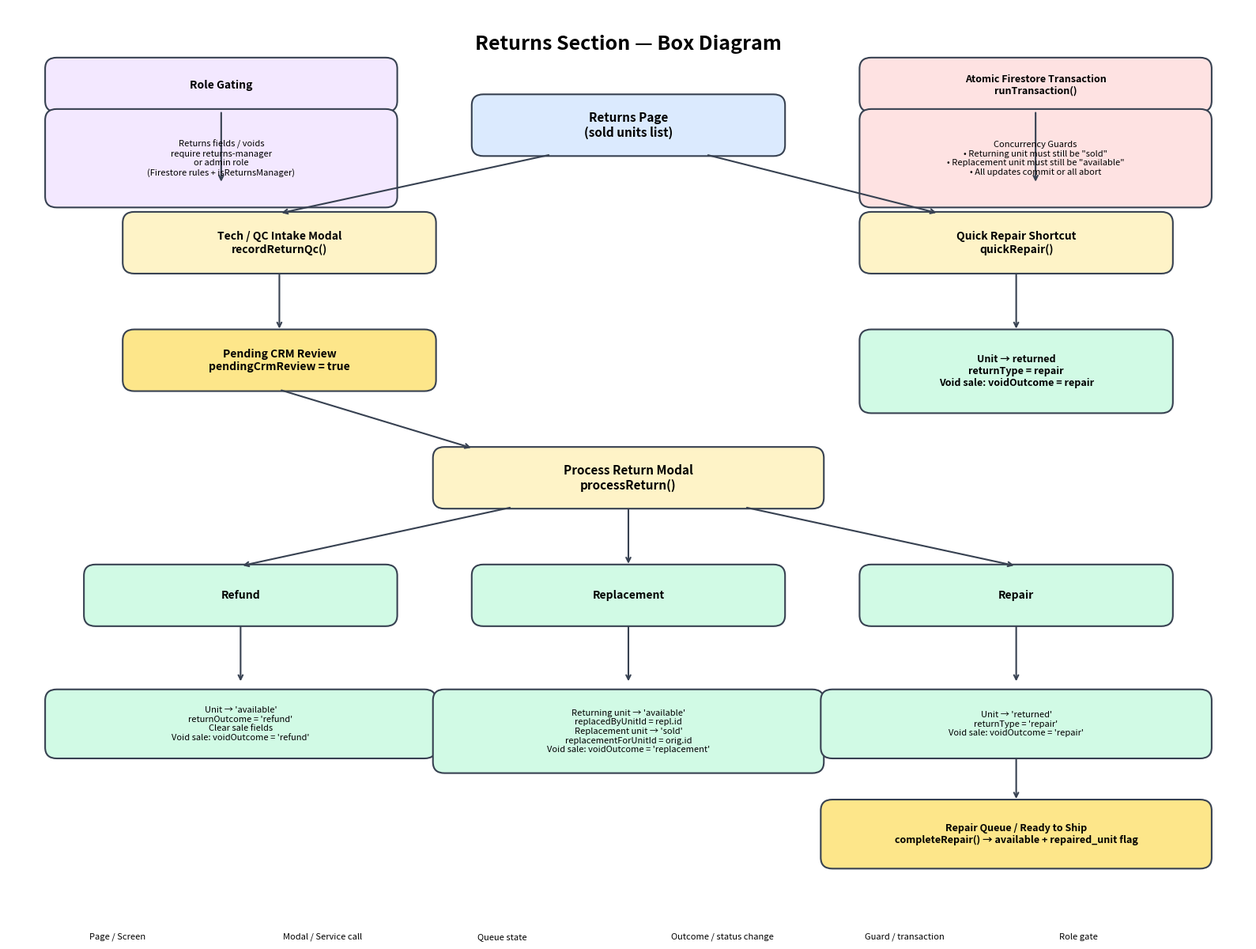

Here is the Python script that generated this plot: (Note: this script raises an exception after producing the figure.)
"""Draw a box diagram of the production-hardened Returns workflow."""

import matplotlib.pyplot as plt
import matplotlib.patches as mpatches
from matplotlib.patches import FancyBboxPatch, FancyArrowPatch

fig, ax = plt.subplots(figsize=(16, 12))
ax.set_xlim(0, 16)
ax.set_ylim(0, 12)
ax.axis('off')

# Palette
colors = {
    'page': '#dbeafe',      # blue-100
    'modal': '#fef3c7',     # amber-100
    'queue': '#fde68a',     # amber-200
    'action': '#d1fae5',    # emerald-100
    'guard': '#fee2e2',     # red-100
    'db': '#e0e7ff',        # indigo-100
    'role': '#f3e8ff',      # purple-100
}

def box(x, y, w, h, text, color, fontsize=9, bold=False):
    style = "round,pad=0.02,rounding_size=0.15"
    patch = FancyBboxPatch((x, y), w, h, boxstyle=style, facecolor=color, edgecolor='#374151', linewidth=1.5)
    ax.add_patch(patch)
    weight = 'bold' if bold else 'normal'
    ax.text(x + w/2, y + h/2, text, ha='center', va='center', fontsize=fontsize, weight=weight, wrap=True)
    return patch

def arrow(x1, y1, x2, y2, color='#374151'):
    ax.annotate('', xy=(x2, y2), xytext=(x1, y1),
                arrowprops=dict(arrowstyle='->', color=color, lw=1.5))

# Title
ax.text(8, 11.5, 'Returns Section — Box Diagram', ha='center', va='center', fontsize=18, weight='bold')

# Top: Returns Page
box(6, 10, 4, 0.8, 'Returns Page\n(sold units list)', colors['page'], fontsize=11, bold=True)

# Left branch: Tech-QC intake
arrow(7, 10, 3.5, 9.2)
box(1.5, 8.4, 4, 0.8, 'Tech / QC Intake Modal\nrecordReturnQc()', colors['modal'], fontsize=10, bold=True)
arrow(3.5, 8.4, 3.5, 7.6)
box(1.5, 6.8, 4, 0.8, 'Pending CRM Review\npendingCrmReview = true', colors['queue'], fontsize=10, bold=True)

# Right branch: Quick repair shortcut
arrow(9, 10, 12, 9.2)
box(11, 8.4, 4, 0.8, 'Quick Repair Shortcut\nquickRepair()', colors['modal'], fontsize=10, bold=True)
arrow(13, 8.4, 13, 7.6)
box(11, 6.5, 4, 1.1, 'Unit → returned\nreturnType = repair\nVoid sale: voidOutcome = repair', colors['action'], fontsize=9, bold=True)

# Center: Process Return Modal
arrow(3.5, 6.8, 6, 6.0)
box(5.5, 5.2, 5, 0.8, 'Process Return Modal\nprocessReturn()', colors['modal'], fontsize=11, bold=True)

# Three outcomes
arrow(6.5, 5.2, 3, 4.4)
box(1, 3.6, 4, 0.8, 'Refund', colors['action'], fontsize=10, bold=True)

arrow(8, 5.2, 8, 4.4)
box(6, 3.6, 4, 0.8, 'Replacement', colors['action'], fontsize=10, bold=True)

arrow(9.5, 5.2, 13, 4.4)
box(11, 3.6, 4, 0.8, 'Repair', colors['action'], fontsize=10, bold=True)

# Refund detail
arrow(3, 3.6, 3, 2.8)
box(0.5, 1.8, 5, 0.9, "Unit → 'available'\nreturnOutcome = 'refund'\nClear sale fields\nVoid sale: voidOutcome = 'refund'", colors['action'], fontsize=8)

# Replacement detail
arrow(8, 3.6, 8, 2.8)
box(5.5, 1.6, 5, 1.1, "Returning unit → 'available'\nreplacedByUnitId = repl.id\nReplacement unit → 'sold'\nreplacementForUnitId = orig.id\nVoid sale: voidOutcome = 'replacement'", colors['action'], fontsize=8)

# Repair detail
arrow(13, 3.6, 13, 2.8)
box(10.5, 1.8, 5, 0.9, "Unit → 'returned'\nreturnType = 'repair'\nVoid sale: voidOutcome = 'repair'", colors['action'], fontsize=8)

# Repair queue / ready to ship
arrow(13, 1.8, 13, 1.2)
box(10.5, 0.3, 5, 0.9, 'Repair Queue / Ready to Ship\ncompleteRepair() → available + repaired_unit flag', colors['queue'], fontsize=9, bold=True)

# Atomic transaction guard (right side)
box(11, 10.6, 4.5, 0.7, 'Atomic Firestore Transaction\nrunTransaction()', colors['guard'], fontsize=9, bold=True)
arrow(13.25, 10.6, 13.25, 9.6)

# Guard box
box(11, 9.3, 4.5, 1.3, 'Concurrency Guards\n• Returning unit must still be "sold"\n• Replacement unit must still be "available"\n• All updates commit or all abort', colors['guard'], fontsize=8)

# Role gating box
box(0.5, 10.6, 4.5, 0.7, 'Role Gating', colors['role'], fontsize=10, bold=True)
arrow(2.75, 10.6, 2.75, 9.6)
box(0.5, 9.3, 4.5, 1.3, 'Returns fields / voids\nrequire returns-manager\nor admin role\n(Firestore rules + isReturnsManager)', colors['role'], fontsize=8)

# Legend
legend_items = [
    ('Page / Screen', colors['page']),
    ('Modal / Service call', colors['modal']),
    ('Queue state', colors['queue']),
    ('Outcome / status change', colors['action']),
    ('Guard / transaction', colors['guard']),
    ('Role gate', colors['role']),
]
for i, (label, color) in enumerate(legend_items):
    x = 0.5 + i * 2.5
    rect = mpatches.Rectangle((x, -0.8), 0.4, 0.3, facecolor=color, edgecolor='#374151')
    ax.add_patch(rect)
    ax.text(x + 0.55, -0.65, label, va='center', fontsize=8)

plt.tight_layout()
plt.savefig('docs/returns-workflow-diagram.png', dpi=150, bbox_inches='tight', facecolor='white')
print('Saved docs/returns-workflow-diagram.png')
